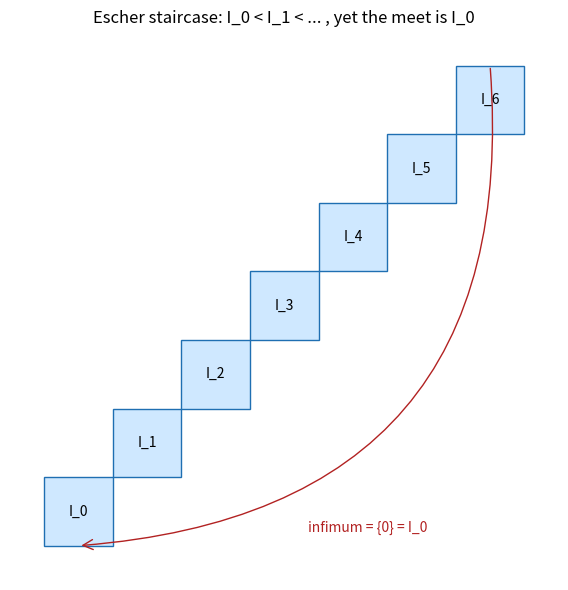

This figure's Python source:
import matplotlib.pyplot as plt
from matplotlib.patches import FancyArrowPatch

def plot_staircase(depth: int = 7) -> None:
    fig, ax = plt.subplots(figsize=(8, 6))
    for n in range(depth):
        ax.add_patch(plt.Rectangle((n, n), 1.0, 1.0, facecolor="#cfe8ff",
                                    edgecolor="#1f6fb2"))
        ax.text(n + 0.5, n + 0.5, f"I_{n}", ha="center", va="center")
    # loop-back arrow from the top rung to the bottom rung (infimum = {0})
    ax.add_patch(FancyArrowPatch((depth - 0.5, depth), (0.5, 0.0),
                 connectionstyle="arc3,rad=-0.5", arrowstyle="->",
                 mutation_scale=18, color="#b22222"))
    ax.text(depth * 0.55, 0.2, "infimum = {0} = I_0", color="#b22222")
    ax.set_xlim(-0.5, depth + 0.5)
    ax.set_ylim(-0.5, depth + 0.5)
    ax.set_aspect("equal")
    ax.set_title("Escher staircase: I_0 < I_1 < ... , yet the meet is I_0")
    ax.axis("off")
    plt.tight_layout()
    plt.savefig("escher_staircase.png", dpi=150)

if __name__ == "__main__":
    plot_staircase()
